Run: headless pygame with SDL's dummy video driver; simulated clock (each Clock.tick advances the game by its frame time, no real sleeping); random seed 0; keys injected as events and as key.get_pressed() state; no mouse input.
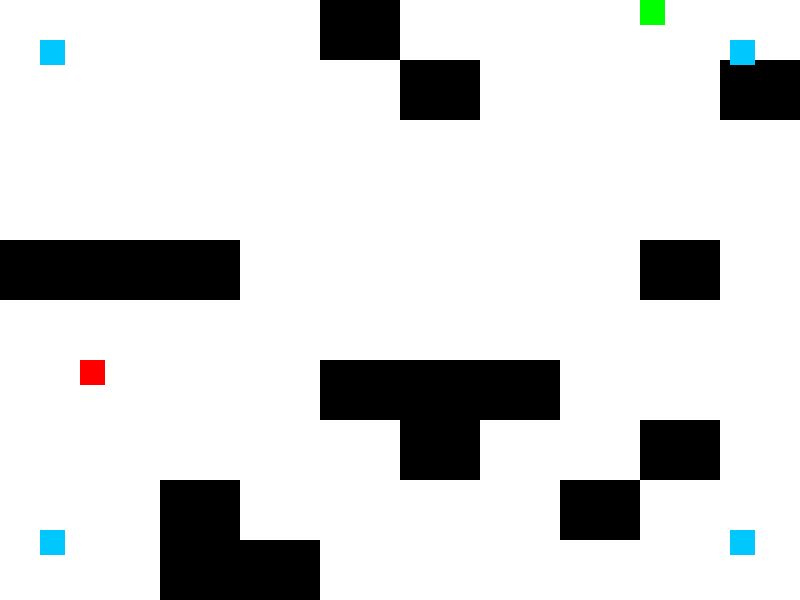
Frame 1 of 4 · flips 1–60 · no input
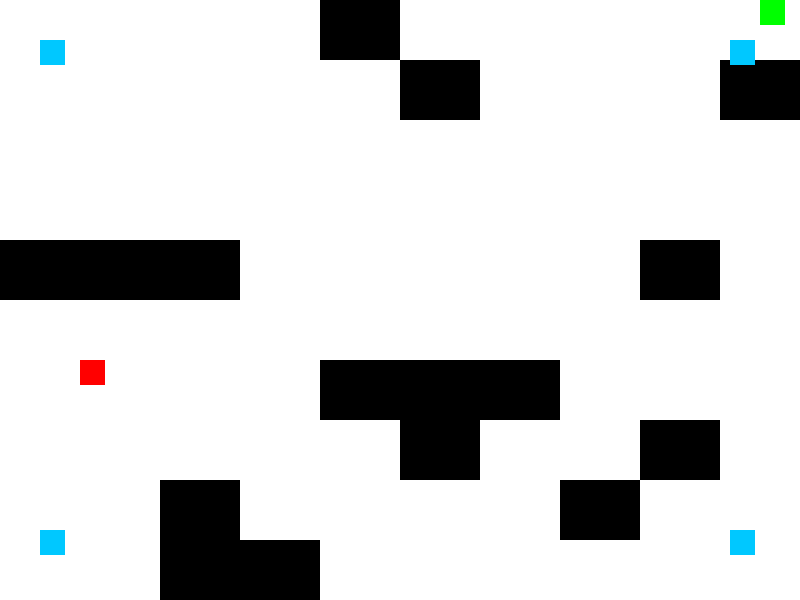
Frame 2 of 4 · flips 61–180 · tapped SPACE, RETURN · held RIGHT (→), D
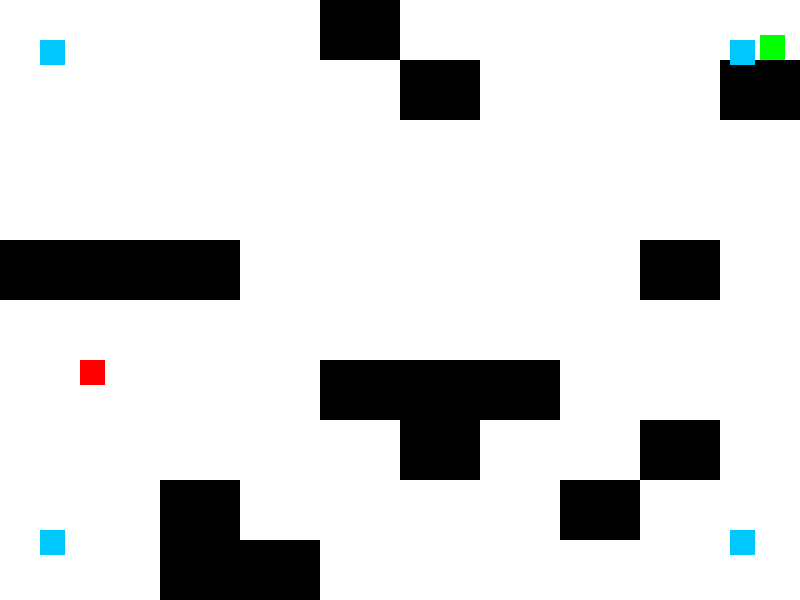
Frame 3 of 4 · flips 181–300 · held DOWN (↓), S
Frame 4 of 4 · flips 301–420 · held LEFT (←), A, UP (↑), W · screen same as frame 1, image omitted

The pygame program that drew these frames:

import pygame
import random
import sys
from pygame.locals import *
pygame.init()

width, height = 640, 480
screen = pygame.display.set_mode((width, height))

font = pygame.font.Font(None, 36)
text = font.render('The player has encountered an enemy! Game over', True, (255, 0, 0))
text_rect = text.get_rect()
text_rect.center = (width // 2, height // 2)



class Square(pygame.sprite.Sprite):
    def __init__(self, size, color):
        super(Square, self).__init__()
        self.surf = pygame.Surface(size)
        self.surf.fill(color)
        self.rect = self.surf.get_rect()

class Player(Square):
    def __init__(self):
        super(Player, self).__init__((25, 25), (0, 255, 0))
        
class Enemy(Square):
    def __init__(self):
        super(Enemy, self).__init__((25, 25), (255, 0, 0))

def handle_player_enemy_collision():
    screen.fill((255, 255, 255))  # clear
    text_rect.center = (width // 2, height // 2)  # Set the center point of the text rectangle
    screen.blit(text, text_rect) 
    pygame.display.flip()  
    start_time = pygame.time.get_ticks()
    delay = 3000  # 3 seconds delay
        
    while True:
        current_time = pygame.time.get_ticks()
        if current_time - start_time > delay:
            break
            
        for event in pygame.event.get():
            if event.type == QUIT:
                pygame.quit()
                sys.exit()
                    
pygame.init()

screen_size = (800, 600)
screen = pygame.display.set_mode(screen_size)

tile_size = (80, 60)
rows, cols = 10, 10

num_obstacles = 20
obstacles = pygame.sprite.Group()

for _ in range(num_obstacles):
    row_idx = random.randint(0, rows - 1)
    col_idx = random.randint(0, cols - 1)
    obstacle = Square(tile_size, (0, 0, 0))
    obstacle.rect.x = col_idx * tile_size[0]
    obstacle.rect.y = row_idx * tile_size[1]
    obstacles.add(obstacle)

corner_square_size = (25, 25)
corner_square_color = (0, 200, 255)
square1 = Square(corner_square_size, corner_square_color)
square2 = Square(corner_square_size, corner_square_color)
square3 = Square(corner_square_size, corner_square_color)
square4 = Square(corner_square_size, corner_square_color)

player = Player()
enemy = Enemy()
# Choose an initial position for the player that is free of obstacles
while True:
    player.rect.x = random.randint(0, cols - 1) * tile_size[0]
    player.rect.y = random.randint(0, rows - 1) * tile_size[1]
    if not pygame.sprite.spritecollideany(player, obstacles):
        break
    
# Choose an initial position for the enemy that is free of obstacles
while True:
    enemy.rect.x = random.randint(0, cols - 1) * tile_size[0]
    enemy.rect.y = random.randint(0, rows - 1) * tile_size[1]
    if not pygame.sprite.spritecollideany(enemy, obstacles) and (enemy.rect.x, enemy.rect.y) != (player.rect.x, player.rect.y):
        break
        

gameOn = True
clock = pygame.time.Clock()

# Main loop
while gameOn:
    for event in pygame.event.get():
        if event.type == KEYDOWN:
            if event.key == K_BACKSPACE:
                gameOn = False
        elif event.type == QUIT:
            gameOn = False
        if pygame.sprite.collide_rect(player, enemy):
            handle_player_enemy_collision()

    # Player Move
    keys = pygame.key.get_pressed()
    if keys[K_LEFT]:
            player.rect.move_ip(-1, 0)
    if pygame.sprite.spritecollideany(player, obstacles):
                player.rect.move_ip(1, 0)
    if keys[K_RIGHT]:
            player.rect.move_ip(1, 0)
    if pygame.sprite.spritecollideany(player, obstacles):
                player.rect.move_ip(-1, 0)
    if keys[K_UP]:
            player.rect.move_ip(0, -1)
    if pygame.sprite.spritecollideany(player, obstacles):
                player.rect.move_ip(0, 1)
    if keys[K_DOWN]:
            player.rect.move_ip(0, 1)
    if pygame.sprite.spritecollideany(player, obstacles):
                player.rect.move_ip(0, -1)

            
    # Make sure the player cannot move off screen
    if player.rect.top < 0:
        player.rect.top = 0
    if player.rect.bottom > screen_size[1]:
        player.rect.bottom = screen_size[1]
    if player.rect.left < 0:
        player.rect.left = 0
    if player.rect.right > screen_size[0]:
        player.rect.right = screen_size[0]
        
    # clear
    screen.fill((255, 255, 255))
    
    for obstacle in obstacles:
        screen.blit(obstacle.surf, obstacle.rect)

    screen.blit(square1.surf, (40, 40))
    screen.blit(square2.surf, (40, 530))
    screen.blit(square3.surf, (730, 40))
    screen.blit(square4.surf, (730, 530))
    
    screen.blit(enemy.surf, enemy.rect)
    screen.blit(player.surf, player.rect)


    pygame.display.flip()
    clock.tick(120)

pygame.quit()
        
